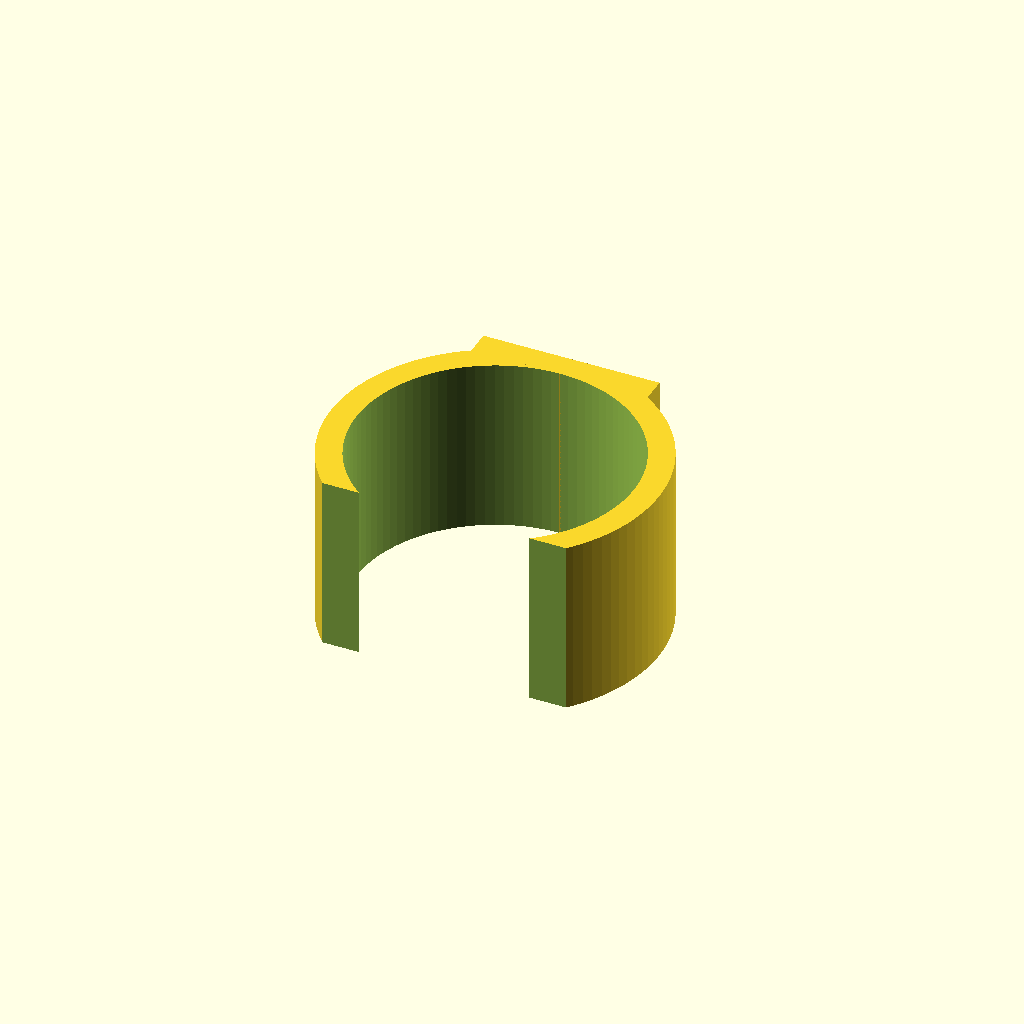
Cell 1: the model at its default parameters.
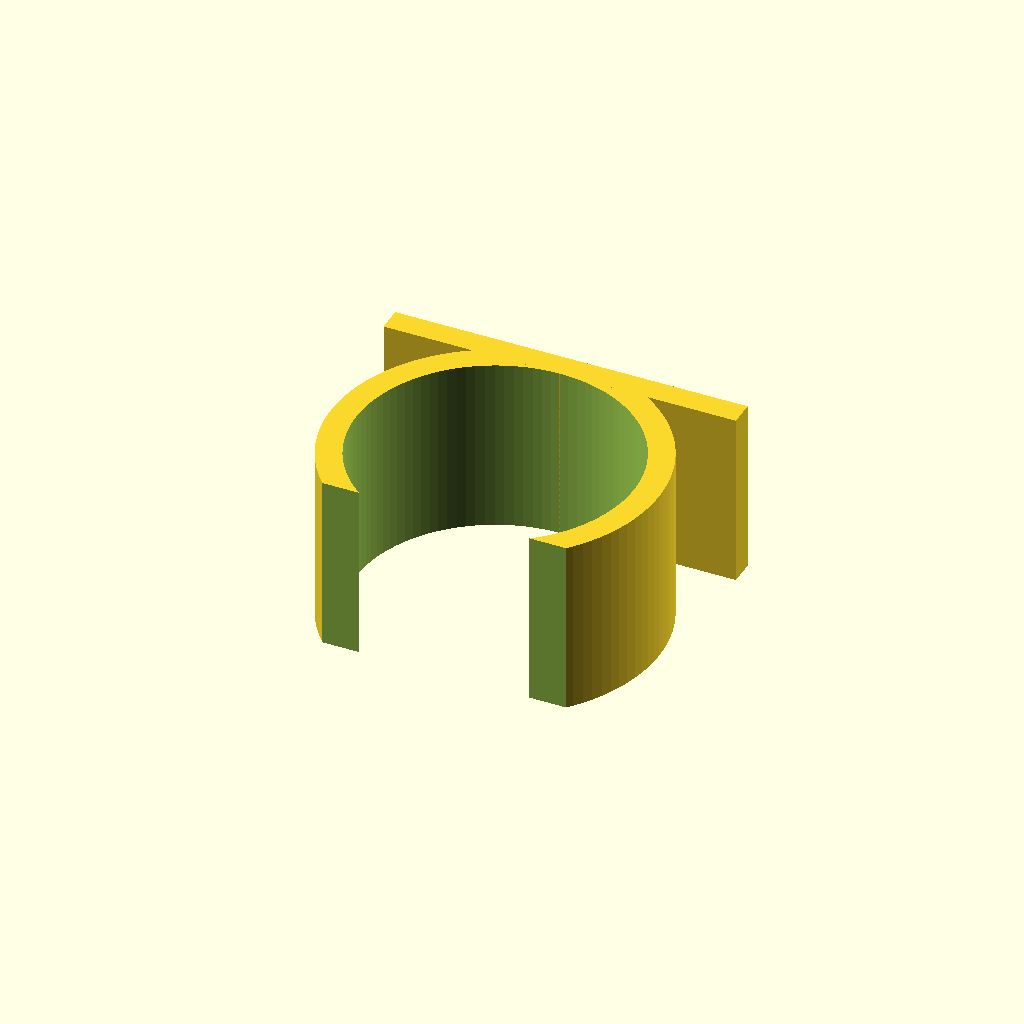
Cell 2: width = 14 (everything else at default).
All cells are drawn from one camera (rotation 55°, 0°, 25°, orthographic, colour scheme Cornfield), so only the parameter changes between them.
The OpenSCAD source (inputs/thingiverse/files/thing-3263856/files/oral-b-tag.scad):
// preview[view:north west, tilt:top diagonal]

// The text of the tag. One char recommended.
text = "A";
// The width of the tag. Change this, if you use larger text.
width = 7;

/* [Hidden] */

d = 13;
h = 7;
t = 1;

$fn = 100;

difference() {
    cylinder(r=d/2,h=h);
    translate([0,0,-5])cylinder(r=d/2-t,h=h+10);
    translate([-50,-50-d/3,-5]) cube([100,50,h+10]);
}
translate([-width/2,d/2-t,0]) {
    cube([width,1,h]);    
}

translate([0,d/2+0.7,h/2])
    rotate([90,0,0])
    mirror([1,0,0])
    linear_extrude(height = 1) {
        text(text = text, font = "Liberation Sans", size = h*3/4, valign = "center", halign="center");
    }
Parameter table extracted from the source (name, type, default, range or options):
text: string, default "A"
width: number, default 7
